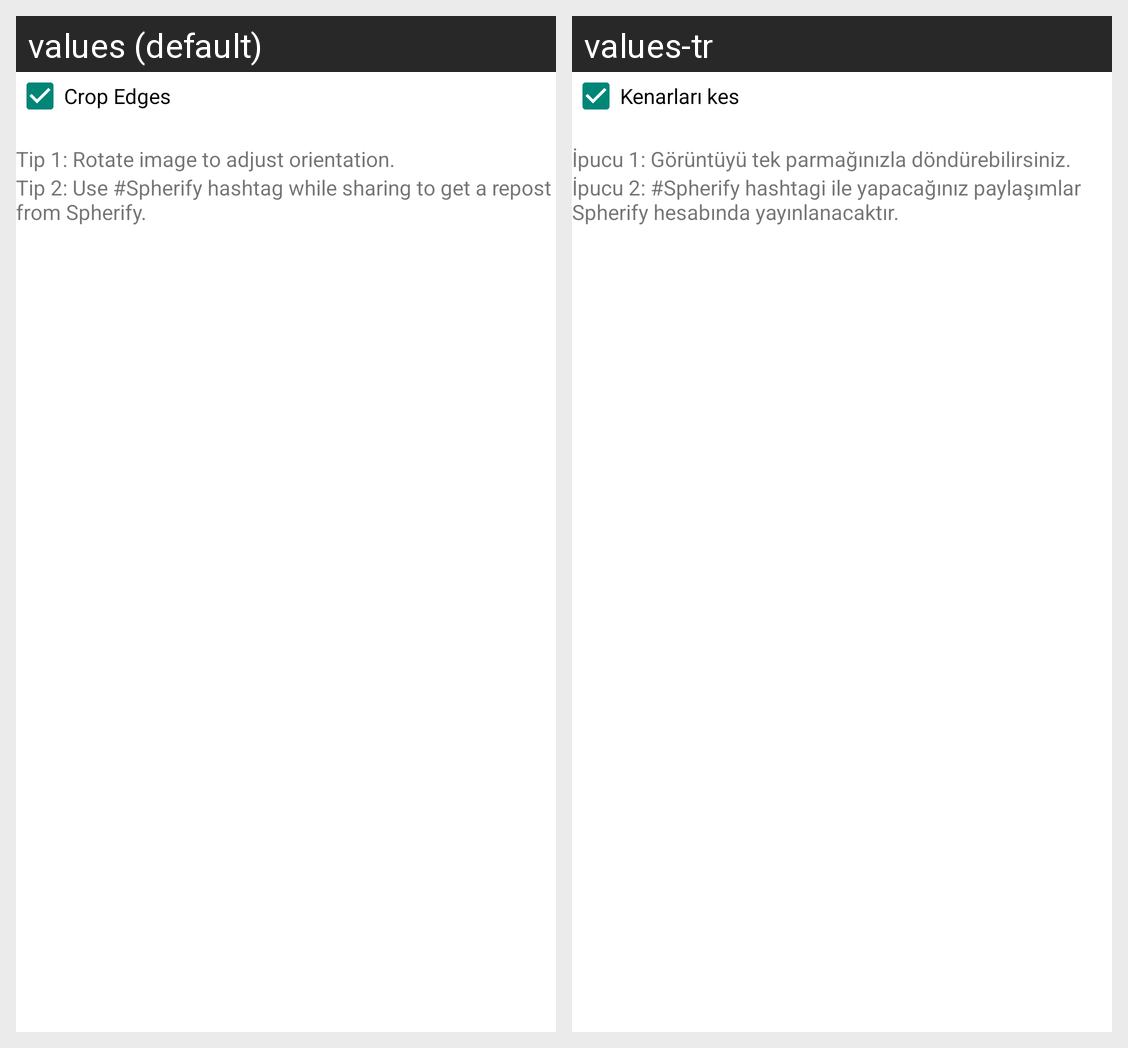

Here is an Android app screen in its default locale and in the app's own translations. Write out the translated-string differences for the strings that appear on this screen.
Android screen res/layout/activity_display.xml rendered under 2 locales, left to right: values (default), values-tr. Device: Nexus 5 (rendered at 1080×1920; each locale shown at half size, 540×960, under a caption strip naming it); theme AppTheme.
Strings drawn on this screen, with the default value and each locale's value (text and hints the layout hard-codes, and strings that could not be matched under every locale, appear in the picture but are not listed):

display_activity_checkBox
  values: Crop Edges
  values-tr: Kenarları kes

display_activity_tip1
  values: 
      Tip 1: Rotate image to adjust orientation.
  values-tr: 
      İpucu 1: Görüntüyü tek parmağınızla döndürebilirsiniz.

display_activity_tip2
  values: Tip 2: Use #Spherify hashtag while sharing to get a repost from Spherify.
  values-tr: İpucu 2: #Spherify hashtagi ile yapacağınız paylaşımlar Spherify hesabında yayınlanacaktır.
